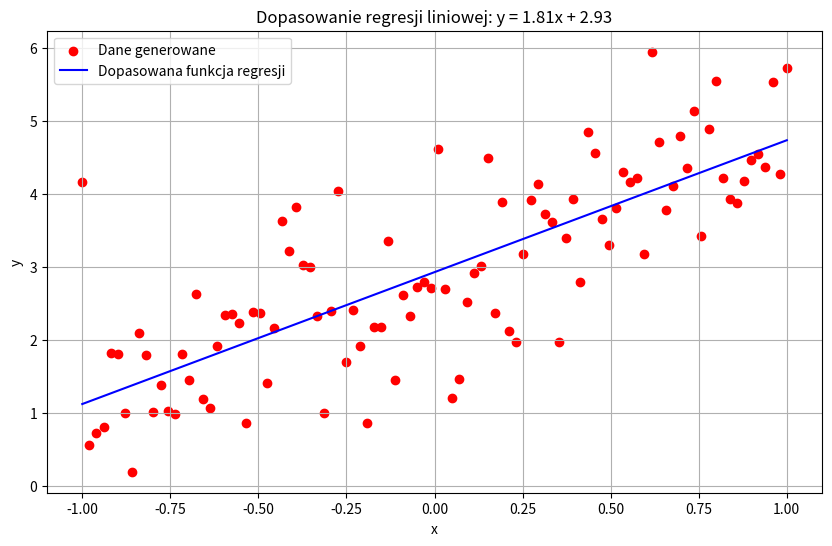

Source code (Python):
import numpy as np
import matplotlib.pyplot as plt
from scipy.stats import linregress

# Funkcja generująca dane
def generuj_dane(a, b, N):
    x = np.linspace(-1, 1, N)
    y = a * x + b + np.random.randn(N)  # dodanie losowego szumu
    return x, y

# Parametry
a = 2.0
b = 3.0
N = 100

# Generowanie danych
x, y = generuj_dane(a, b, N)

# Regresja liniowa
slope, intercept, r_value, p_value, std_err = linregress(x, y)
print(f"Współczynnik kierunkowy (slope): {slope}")
print(f"Przecięcie z osią y (intercept): {intercept}")
print(f"Współczynnik determinacji (R^2): {r_value**2}")
print(f"Błąd standardowy: {std_err}")

# Wartości dopasowanej funkcji regresji
y_fit = slope * x + intercept

# Wykres
plt.figure(figsize=(10, 6))
plt.scatter(x, y, color='red', label='Dane generowane')
plt.plot(x, y_fit, label='Dopasowana funkcja regresji', color='blue')
plt.xlabel('x')
plt.ylabel('y')
plt.title(f'Dopasowanie regresji liniowej: y = {slope:.2f}x + {intercept:.2f}')
plt.legend()
plt.grid(True)
plt.show()
